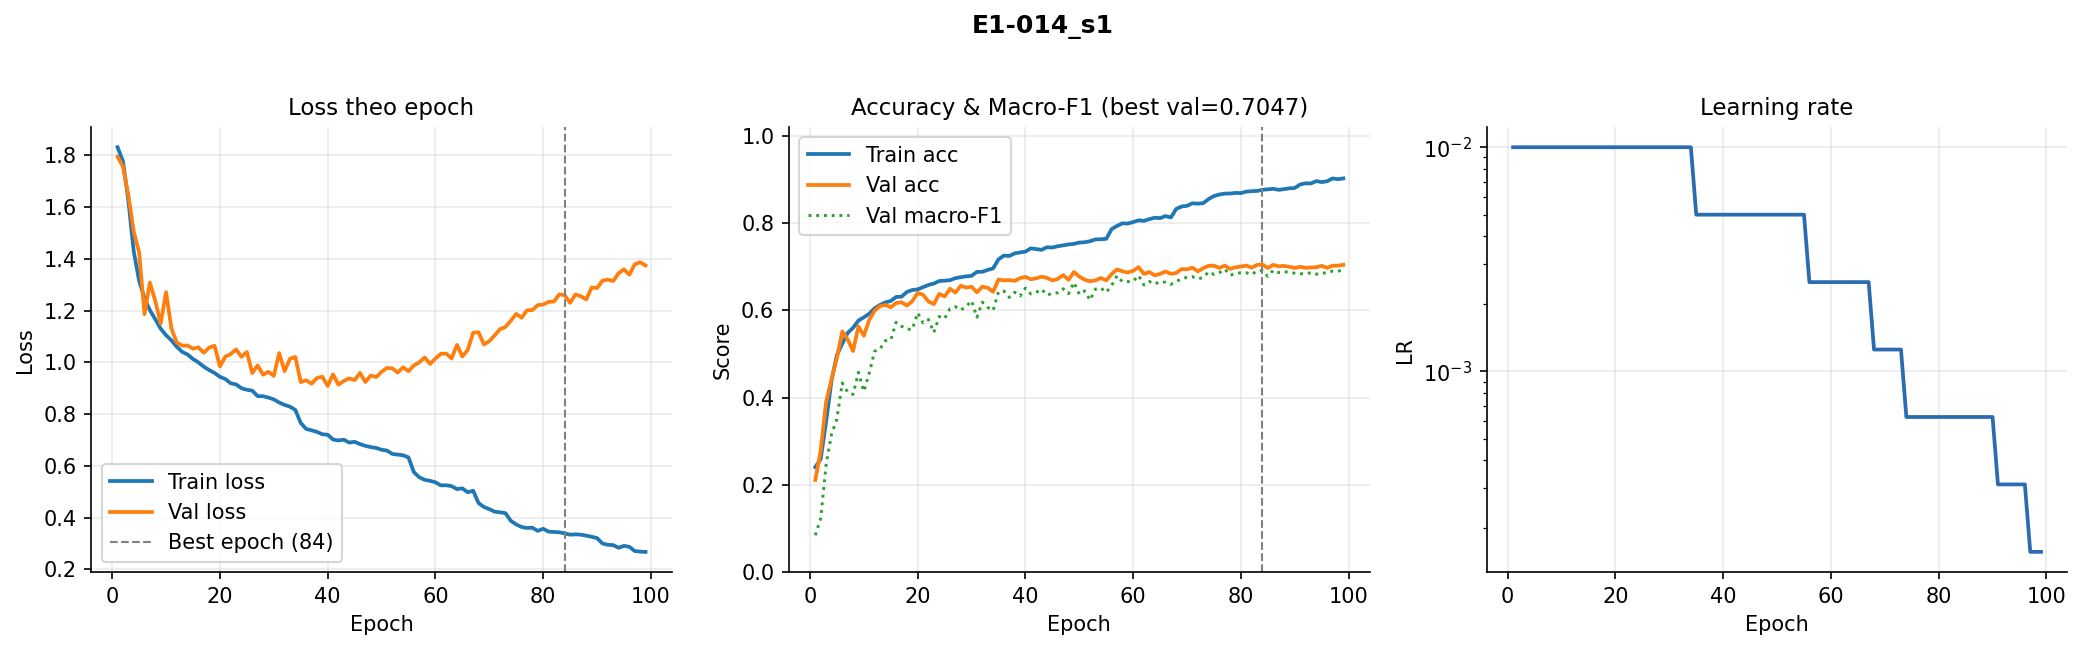

Values plotted in this chart, from the file beside it:
epoch, train_loss, val_loss, train_acc, val_acc, val_macro_f1, lr
1, 1.831, 1.795, 0.2405, 0.2109, 0.08434, 0.01
2, 1.777, 1.757, 0.2594, 0.2786, 0.1234, 0.01
3, 1.626, 1.646, 0.345, 0.3901, 0.2461, 0.01
4, 1.429, 1.506, 0.4383, 0.4419, 0.3157, 0.01
5, 1.315, 1.425, 0.4971, 0.4907, 0.3506, 0.01
6, 1.248, 1.186, 0.5233, 0.5517, 0.4334, 0.01
7, 1.202, 1.309, 0.548, 0.5336, 0.4124, 0.01
8, 1.167, 1.237, 0.5597, 0.5065, 0.4071, 0.01
9, 1.13, 1.15, 0.5765, 0.5631, 0.4578, 0.01
10, 1.105, 1.272, 0.5837, 0.5417, 0.4141, 0.01
11, 1.085, 1.13, 0.5919, 0.5779, 0.4551, 0.01
12, 1.06, 1.077, 0.6044, 0.5988, 0.506, 0.01
13, 1.04, 1.065, 0.6122, 0.6096, 0.511, 0.01
14, 1.03, 1.065, 0.6181, 0.6121, 0.5303, 0.01
15, 1.013, 1.053, 0.6213, 0.6069, 0.5318, 0.01
16, 1, 1.058, 0.6306, 0.6166, 0.5725, 0.01
17, 0.9835, 1.037, 0.6311, 0.6183, 0.5633, 0.01
18, 0.9704, 1.057, 0.642, 0.6108, 0.5569, 0.01
19, 0.9591, 1.064, 0.6464, 0.6208, 0.556, 0.01
20, 0.9441, 0.9846, 0.648, 0.6397, 0.5941, 0.01
21, 0.9357, 1.022, 0.653, 0.6353, 0.5709, 0.01
22, 0.9193, 1.032, 0.658, 0.6202, 0.5787, 0.01
23, 0.915, 1.05, 0.6612, 0.6141, 0.5491, 0.01
24, 0.9, 1.021, 0.667, 0.6375, 0.5857, 0.01
25, 0.8941, 1.04, 0.6677, 0.6317, 0.581, 0.01
26, 0.8908, 0.9588, 0.669, 0.6492, 0.6038, 0.01
27, 0.8696, 0.988, 0.6736, 0.6406, 0.6082, 0.01
28, 0.8693, 0.9526, 0.6758, 0.6562, 0.6006, 0.01
29, 0.864, 0.9634, 0.6778, 0.652, 0.6086, 0.01
30, 0.857, 0.9478, 0.6789, 0.6539, 0.6219, 0.01
31, 0.8448, 1.036, 0.688, 0.6411, 0.5839, 0.01
32, 0.8357, 0.9661, 0.6883, 0.6539, 0.6186, 0.01
33, 0.8287, 1.014, 0.6924, 0.6517, 0.6067, 0.01
34, 0.8164, 1.021, 0.6959, 0.6422, 0.5995, 0.01
35, 0.7659, 0.9237, 0.7167, 0.6704, 0.6424, 0.005
36, 0.743, 0.931, 0.7253, 0.6684, 0.6441, 0.005
37, 0.7375, 0.9175, 0.7244, 0.6693, 0.6294, 0.005
38, 0.7314, 0.9393, 0.7303, 0.6673, 0.6413, 0.005
39, 0.7221, 0.9448, 0.7325, 0.6737, 0.6326, 0.005
40, 0.7204, 0.9089, 0.7344, 0.6765, 0.6508, 0.005
41, 0.7018, 0.9533, 0.742, 0.6709, 0.6375, 0.005
42, 0.6983, 0.9138, 0.7402, 0.6732, 0.6412, 0.005
43, 0.7013, 0.9284, 0.7384, 0.6768, 0.6483, 0.005
44, 0.6901, 0.938, 0.7445, 0.6743, 0.6349, 0.005
45, 0.693, 0.9315, 0.7438, 0.6684, 0.6387, 0.005
46, 0.6841, 0.9592, 0.7468, 0.6718, 0.6402, 0.005
47, 0.6775, 0.9241, 0.7488, 0.6807, 0.6494, 0.005
48, 0.6726, 0.9491, 0.7509, 0.6698, 0.638, 0.005
49, 0.6693, 0.9433, 0.7522, 0.6877, 0.6639, 0.005
50, 0.6622, 0.9634, 0.7552, 0.6771, 0.6367, 0.005
51, 0.6592, 0.9783, 0.7558, 0.6701, 0.6444, 0.005
52, 0.6462, 0.9768, 0.7583, 0.6665, 0.6231, 0.005
53, 0.6436, 0.9607, 0.7625, 0.6684, 0.6487, 0.005
54, 0.641, 0.981, 0.7627, 0.674, 0.6509, 0.005
55, 0.6327, 0.9662, 0.7637, 0.6684, 0.641, 0.005
56, 0.5756, 0.9879, 0.7861, 0.6829, 0.657, 0.0025
57, 0.5561, 1, 0.7933, 0.6935, 0.6791, 0.0025
58, 0.5461, 1.019, 0.7993, 0.6893, 0.6655, 0.0025
59, 0.5423, 0.9941, 0.7987, 0.6865, 0.6657, 0.0025
60, 0.5366, 1.014, 0.8022, 0.6904, 0.6666, 0.0025
... 39 more rows
